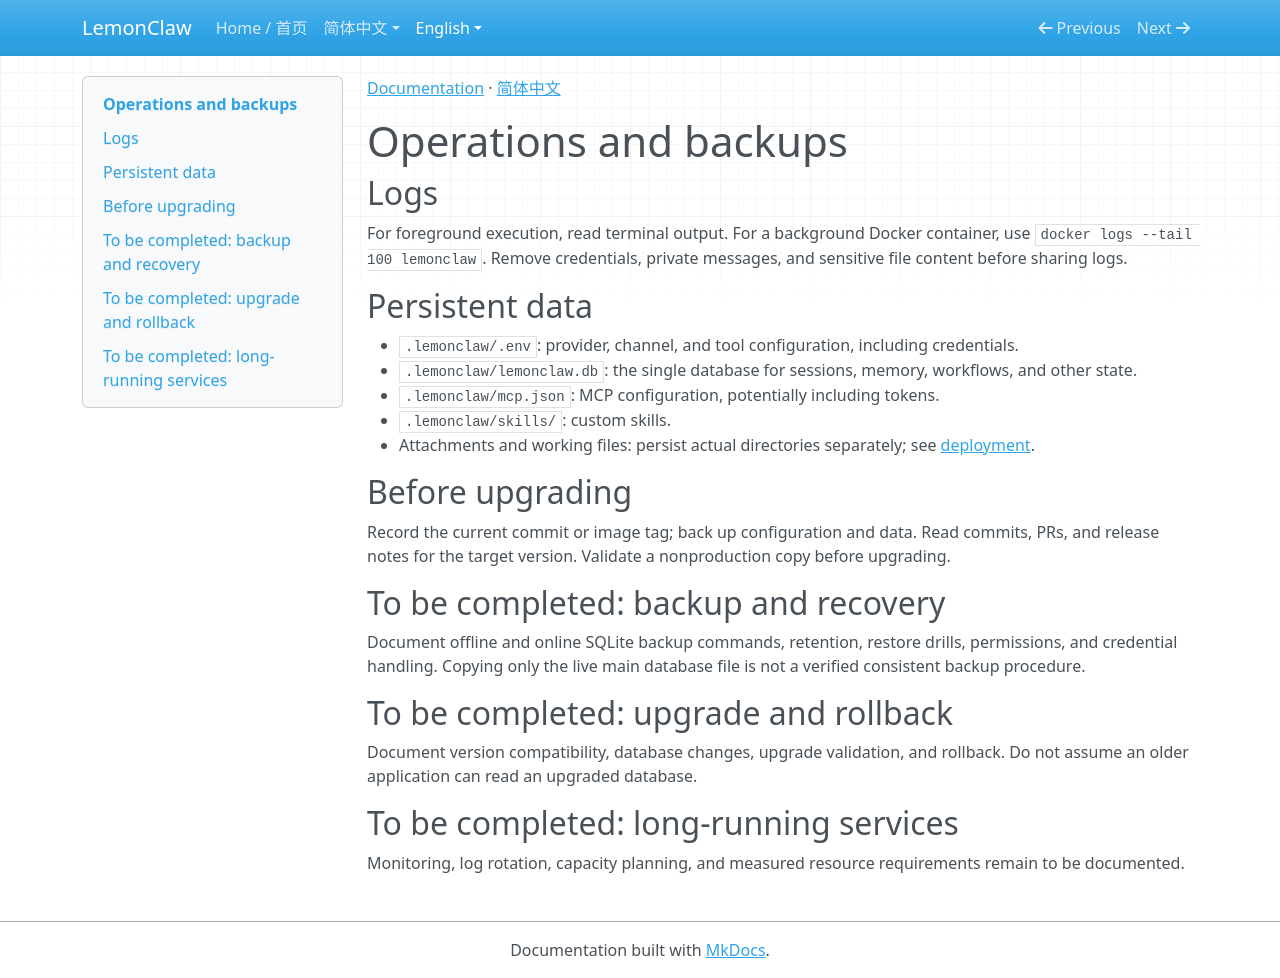

repository: nl8590687/lemonclaw · page: en/operations/index.html · generator: mkdocs

[Documentation](index.md) · [简体中文](../zh/operations.md)

# Operations and backups

## Logs

For foreground execution, read terminal output. For a background Docker container, use `docker logs --tail 100 lemonclaw`. Remove credentials, private messages, and sensitive file content before sharing logs.

## Persistent data

- `.lemonclaw/.env`: provider, channel, and tool configuration, including credentials.
- `.lemonclaw/lemonclaw.db`: the single database for sessions, memory, workflows, and other state.
- `.lemonclaw/mcp.json`: MCP configuration, potentially including tokens.
- `.lemonclaw/skills/`: custom skills.
- Attachments and working files: persist actual directories separately; see [deployment](deployment.md).

## Before upgrading

Record the current commit or image tag; back up configuration and data. Read commits, PRs, and release notes for the target version. Validate a nonproduction copy before upgrading.

## To be completed: backup and recovery

Document offline and online SQLite backup commands, retention, restore drills, permissions, and credential handling. Copying only the live main database file is not a verified consistent backup procedure.

## To be completed: upgrade and rollback

Document version compatibility, database changes, upgrade validation, and rollback. Do not assume an older application can read an upgraded database.

## To be completed: long-running services

Monitoring, log rotation, capacity planning, and measured resource requirements remain to be documented.
